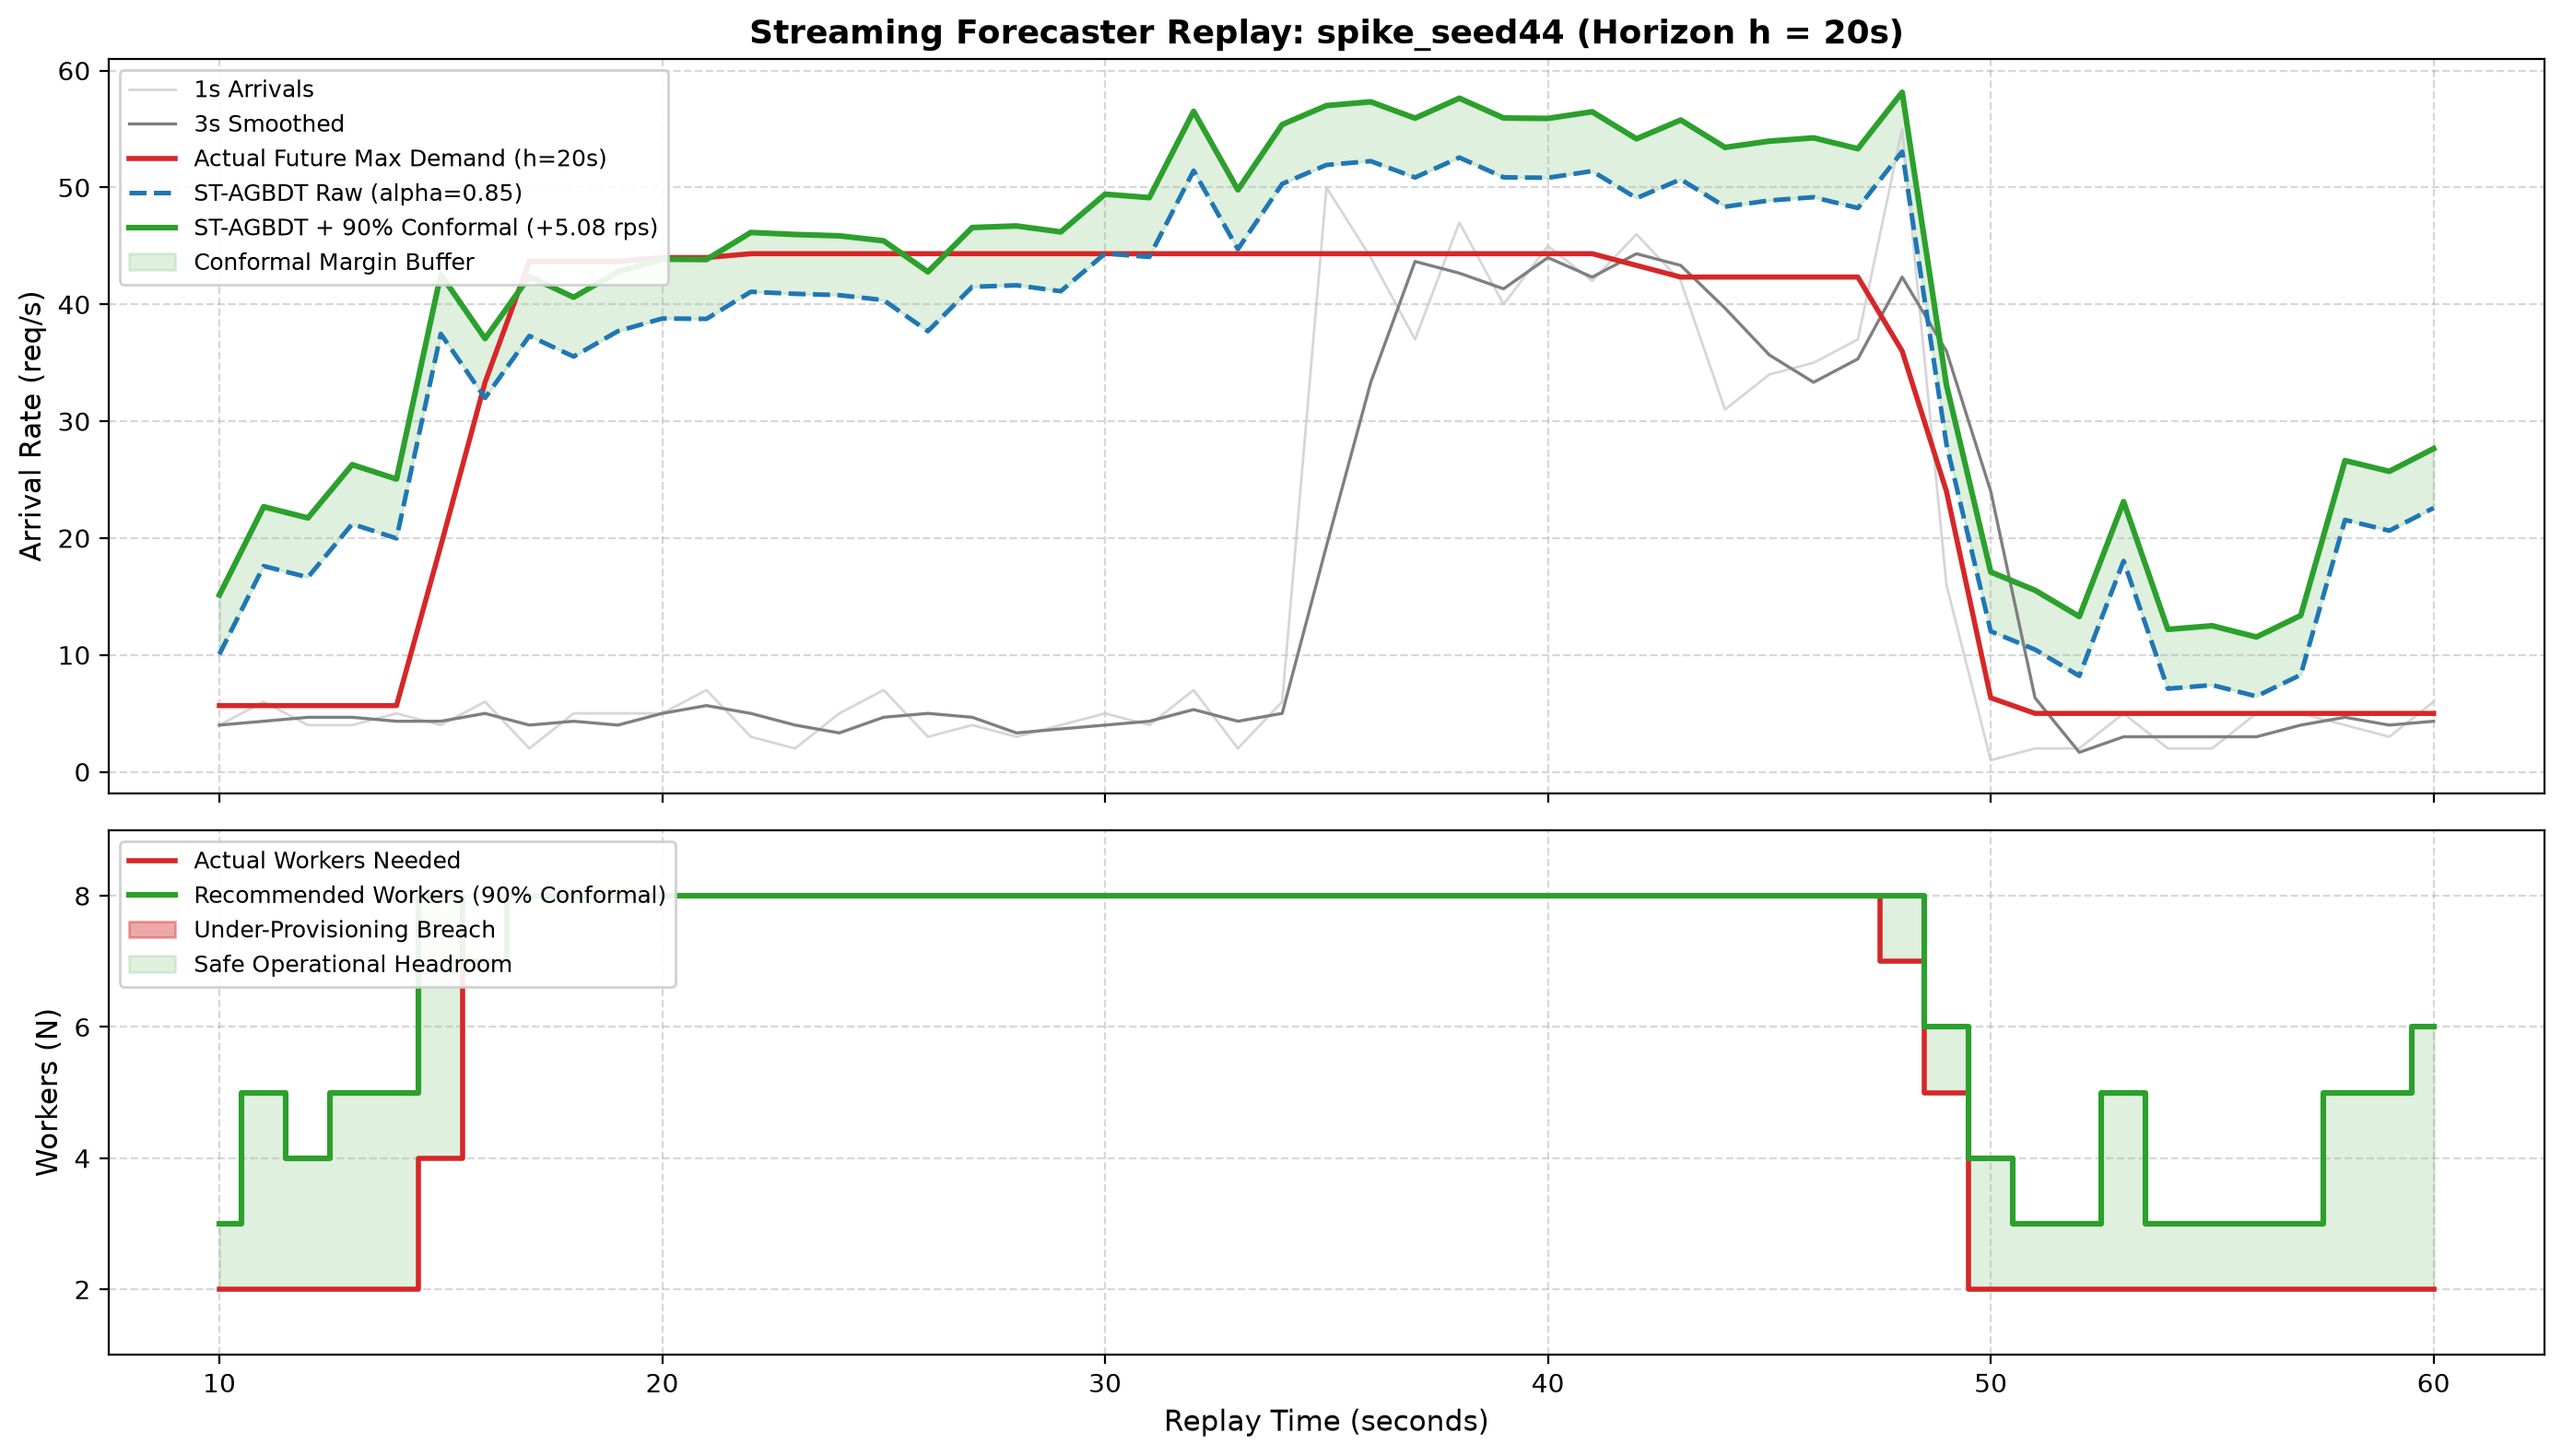

The table this chart was drawn from, first rows:
second, current_arrivals, current_smoothed, raw_forecast, conformal_margin, upper_bound, recommended_workers, recommended_workers_raw, actual_future_max_smoothed, actual_workers_needed, is_miss, extra_workers
10, 4.0, 4.0, 10.06, 5.076, 15.13, 3, 2, 5.667, 2, False, 1
11, 6.0, 4.33, 17.61, 5.076, 22.68, 5, 4, 5.667, 2, False, 3
12, 4.0, 4.67, 16.65, 5.076, 21.72, 4, 4, 5.667, 2, False, 2
13, 4.0, 4.67, 21.2, 5.076, 26.28, 5, 4, 5.667, 2, False, 3
14, 5.0, 4.33, 19.98, 5.076, 25.05, 5, 4, 5.667, 2, False, 3
15, 4.0, 4.33, 37.47, 5.076, 42.55, 8, 7, 19.33, 4, False, 4
16, 6.0, 5.0, 31.99, 5.076, 37.07, 7, 6, 33.33, 7, False, 0
17, 2.0, 4.0, 37.3, 5.076, 42.38, 8, 7, 43.67, 8, False, 0
18, 5.0, 4.33, 35.53, 5.076, 40.61, 8, 7, 43.67, 8, False, 0
19, 5.0, 4.0, 37.7, 5.076, 42.78, 8, 7, 43.67, 8, False, 0
20, 5.0, 5.0, 38.79, 5.076, 43.86, 8, 8, 44.0, 8, False, 0
21, 7.0, 5.67, 38.76, 5.076, 43.83, 8, 8, 44.0, 8, False, 0
22, 3.0, 5.0, 41.07, 5.076, 46.15, 8, 8, 44.33, 8, False, 0
23, 2.0, 4.0, 40.9, 5.076, 45.98, 8, 8, 44.33, 8, False, 0
24, 5.0, 3.33, 40.78, 5.076, 45.86, 8, 8, 44.33, 8, False, 0
25, 7.0, 4.67, 40.36, 5.076, 45.44, 8, 8, 44.33, 8, False, 0
26, 3.0, 5.0, 37.7, 5.076, 42.78, 8, 7, 44.33, 8, False, 0
27, 4.0, 4.67, 41.5, 5.076, 46.57, 8, 8, 44.33, 8, False, 0
28, 3.0, 3.33, 41.63, 5.076, 46.71, 8, 8, 44.33, 8, False, 0
29, 4.0, 3.67, 41.12, 5.076, 46.2, 8, 8, 44.33, 8, False, 0
30, 5.0, 4.0, 44.35, 5.076, 49.42, 8, 8, 44.33, 8, False, 0
31, 4.0, 4.33, 44.05, 5.076, 49.13, 8, 8, 44.33, 8, False, 0
32, 7.0, 5.33, 51.44, 5.076, 56.51, 8, 8, 44.33, 8, False, 0
33, 2.0, 4.33, 44.72, 5.076, 49.8, 8, 8, 44.33, 8, False, 0
34, 6.0, 5.0, 50.31, 5.076, 55.38, 8, 8, 44.33, 8, False, 0
35, 50.0, 19.33, 51.93, 5.076, 57, 8, 8, 44.33, 8, False, 0
36, 44.0, 33.33, 52.25, 5.076, 57.33, 8, 8, 44.33, 8, False, 0
37, 37.0, 43.67, 50.85, 5.076, 55.93, 8, 8, 44.33, 8, False, 0
38, 47.0, 42.67, 52.56, 5.076, 57.64, 8, 8, 44.33, 8, False, 0
39, 40.0, 41.33, 50.87, 5.076, 55.94, 8, 8, 44.33, 8, False, 0
40, 45.0, 44.0, 50.83, 5.076, 55.91, 8, 8, 44.33, 8, False, 0
41, 42.0, 42.33, 51.4, 5.076, 56.48, 8, 8, 44.33, 8, False, 0
42, 46.0, 44.33, 49.09, 5.076, 54.16, 8, 8, 43.33, 8, False, 0
43, 42.0, 43.33, 50.69, 5.076, 55.77, 8, 8, 42.33, 8, False, 0
44, 31.0, 39.67, 48.35, 5.076, 53.43, 8, 8, 42.33, 8, False, 0
45, 34.0, 35.67, 48.88, 5.076, 53.96, 8, 8, 42.33, 8, False, 0
46, 35.0, 33.33, 49.17, 5.076, 54.24, 8, 8, 42.33, 8, False, 0
47, 37.0, 35.33, 48.24, 5.076, 53.31, 8, 8, 42.33, 8, False, 0
48, 55.0, 42.33, 53.07, 5.076, 58.15, 8, 8, 36.0, 7, False, 1
49, 16.0, 36.0, 28.03, 5.076, 33.1, 6, 6, 24.0, 5, False, 1
50, 1.0, 24.0, 12.02, 5.076, 17.1, 4, 3, 6.333, 2, False, 2
51, 2.0, 6.33, 10.46, 5.076, 15.54, 3, 2, 5.0, 2, False, 1
52, 2.0, 1.67, 8.211, 5.076, 13.29, 3, 2, 5.0, 2, False, 1
53, 5.0, 3.0, 18.05, 5.076, 23.12, 5, 4, 5.0, 2, False, 3
54, 2.0, 3.0, 7.112, 5.076, 12.19, 3, 2, 5.0, 2, False, 1
55, 2.0, 3.0, 7.424, 5.076, 12.5, 3, 2, 5.0, 2, False, 1
56, 5.0, 3.0, 6.462, 5.076, 11.54, 3, 2, 5.0, 2, False, 1
57, 5.0, 4.0, 8.3, 5.076, 13.38, 3, 2, 5.0, 2, False, 1
58, 4.0, 4.67, 21.56, 5.076, 26.63, 5, 4, 5.0, 2, False, 3
59, 3.0, 4.0, 20.63, 5.076, 25.71, 5, 4, 5.0, 2, False, 3
60, 6.0, 4.33, 22.58, 5.076, 27.65, 6, 5, 5.0, 2, False, 4
